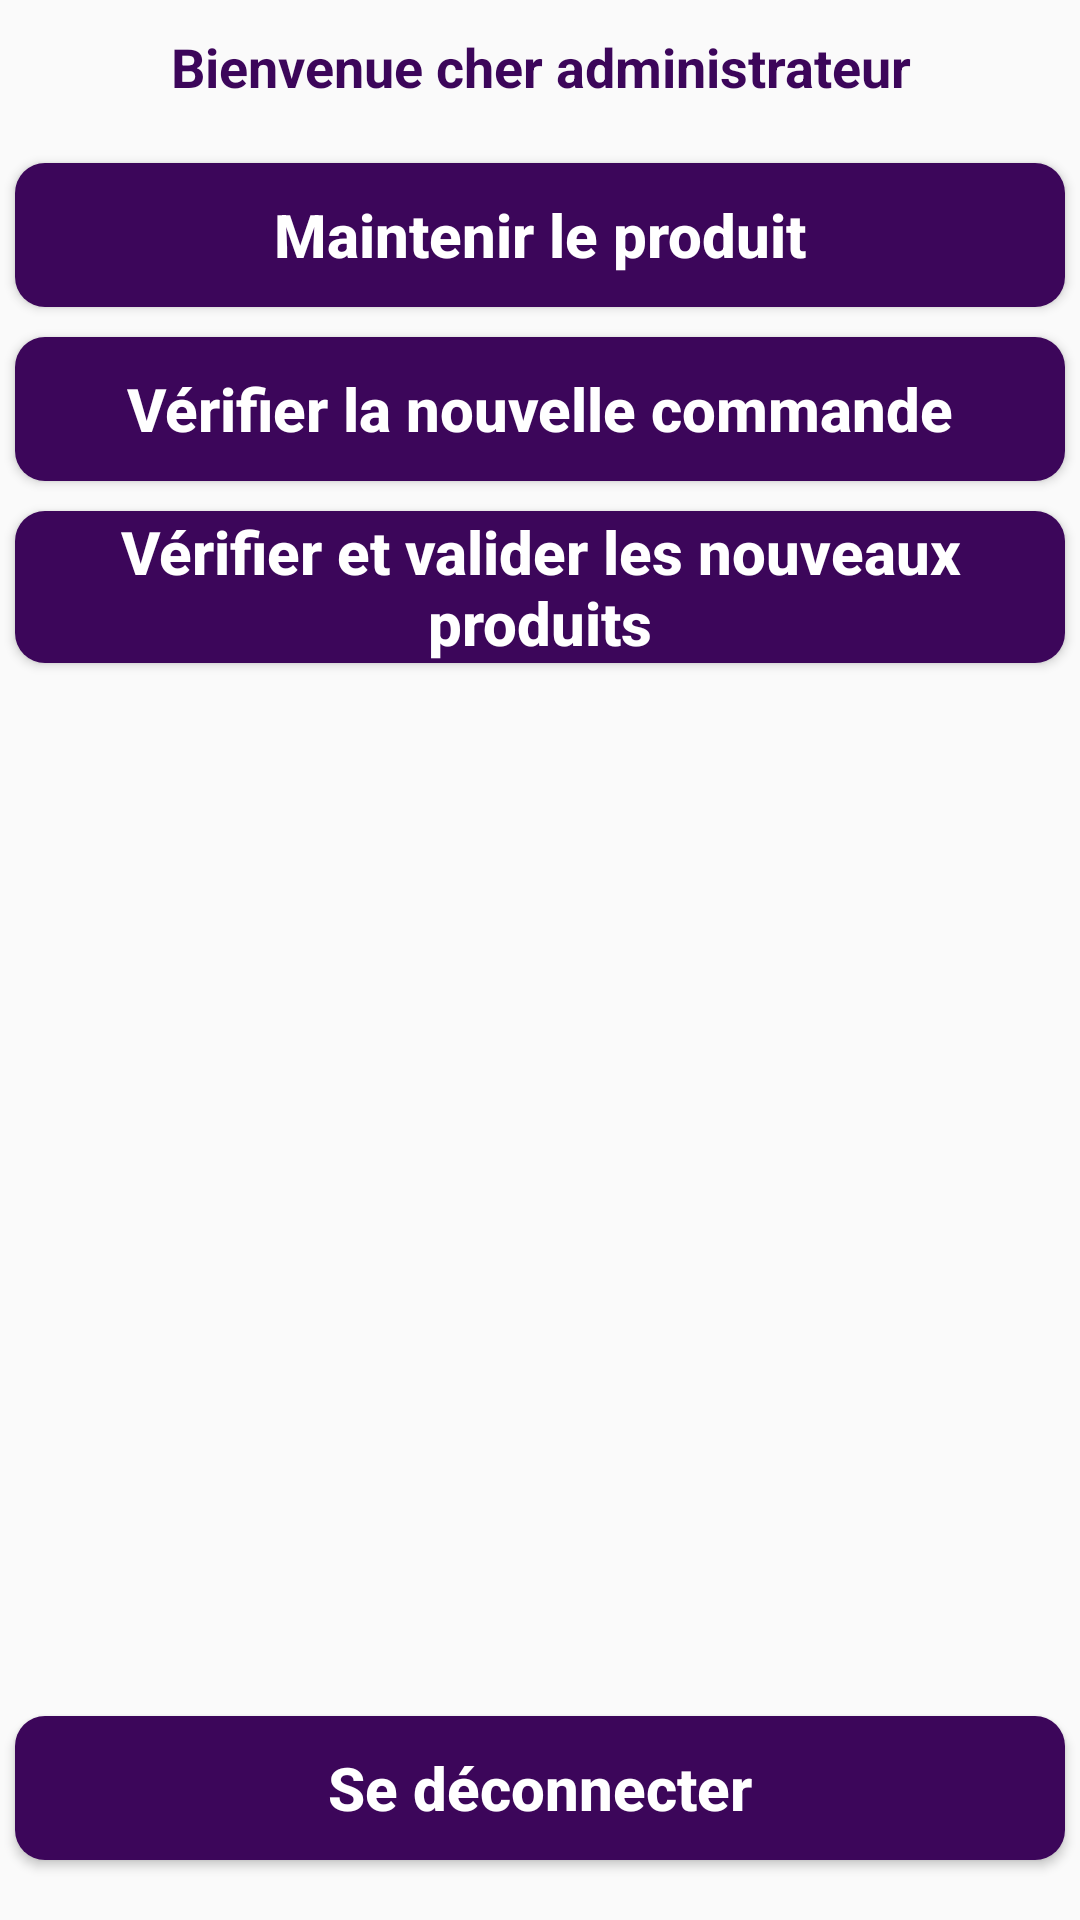

Produce the Android XML layout that renders to this screen, including the resource entries it uses.
<!-- AndroidManifest.xml: application theme AppTheme -->
<!-- res/layout/activity_admin_home.xml -->
<?xml version="1.0" encoding="utf-8"?>
<RelativeLayout
    xmlns:android="http://schemas.android.com/apk/res/android"
    xmlns:app="http://schemas.android.com/apk/res-auto"
    xmlns:tools="http://schemas.android.com/tools"
    android:layout_width="match_parent"
    android:layout_height="match_parent"
    tools:context=".Admin.AdminHomeActivity">

    <TextView
        android:id="@+id/admin_welcome"
        android:layout_width="match_parent"
        android:layout_height="wrap_content"
        android:text="Bienvenue cher administrateur"
        android:textAlignment="center"
        android:textSize="18sp"
        android:textColor="@color/colorPrimaryDark"
        android:textStyle="bold"
        android:layout_marginTop="10dp"/>

    <Button
       android:id="@+id/maintain_btn"
       android:layout_width="match_parent"
       android:layout_height="wrap_content"
       android:layout_marginLeft="5dp"
       android:layout_marginRight="5dp"
       android:layout_marginBottom="10dp"
        android:layout_marginTop="20dp"
       android:background="@drawable/buttons"
       android:text="Maintenir le produit"
       android:textAllCaps="false"
       android:textColor="@android:color/white"
       android:textStyle="bold"
       android:textSize="20dp"
       android:layout_below="@id/admin_welcome"/>


   <Button
       android:id="@+id/check_orders_btn"
       android:layout_width="match_parent"
       android:layout_height="wrap_content"
       android:layout_marginLeft="5dp"
       android:layout_marginRight="5dp"
       android:layout_marginBottom="10dp"
       android:background="@drawable/buttons"
       android:text="Vérifier la nouvelle commande"
       android:textAllCaps="false"
       android:textColor="@android:color/white"
       android:textStyle="bold"
       android:textSize="20dp"
       android:layout_below="@id/maintain_btn"/>

    <Button
        android:id="@+id/check_approved_orders_btn"
        android:layout_width="match_parent"
        android:layout_height="wrap_content"
        android:layout_marginLeft="5dp"
        android:layout_marginRight="5dp"
        android:layout_marginBottom="10dp"
        android:background="@drawable/buttons"
        android:text="Vérifier et valider les nouveaux produits"
        android:textAllCaps="false"
        android:textColor="@android:color/white"
        android:textStyle="bold"
        android:textSize="20dp"
        android:layout_below="@id/check_orders_btn"/>

   <Button
       android:id="@+id/admin_logout_btn"
       android:layout_width="match_parent"
       android:layout_height="wrap_content"
       android:layout_alignParentBottom="true"
       android:layout_marginLeft="5dp"
       android:layout_marginRight="5dp"
       android:layout_marginBottom="20dp"
       android:background="@drawable/buttons"
       android:text="Se déconnecter"
       android:textAllCaps="false"
       android:textColor="@android:color/white"
       android:textStyle="bold"
       android:textSize="20dp"/>

</RelativeLayout>
<!-- resources referenced by this layout -->
<resources>
  <color name="colorPrimaryDark">#3C065A</color>
  <!-- drawable buttons (drawable) -->
  <?xml version="1.0" encoding="utf-8"?>
  <shape xmlns:android="http://schemas.android.com/apk/res/android">
  
      <solid
          android:color="@color/colorPrimaryDark">
  
      </solid>
  
      <corners
          android:radius="10dp">
  
      </corners>
  
  </shape>
  <style name="AppTheme" parent="Theme.AppCompat.Light.NoActionBar">
          
          <item name="colorPrimary">@color/colorPrimaryDark</item>
          <item name="colorPrimaryDark">@color/colorPrimaryDark</item>
          <item name="colorAccent">@color/colorAccent</item>
      </style>
  <color name="colorAccent">#D81B60</color>
</resources>
